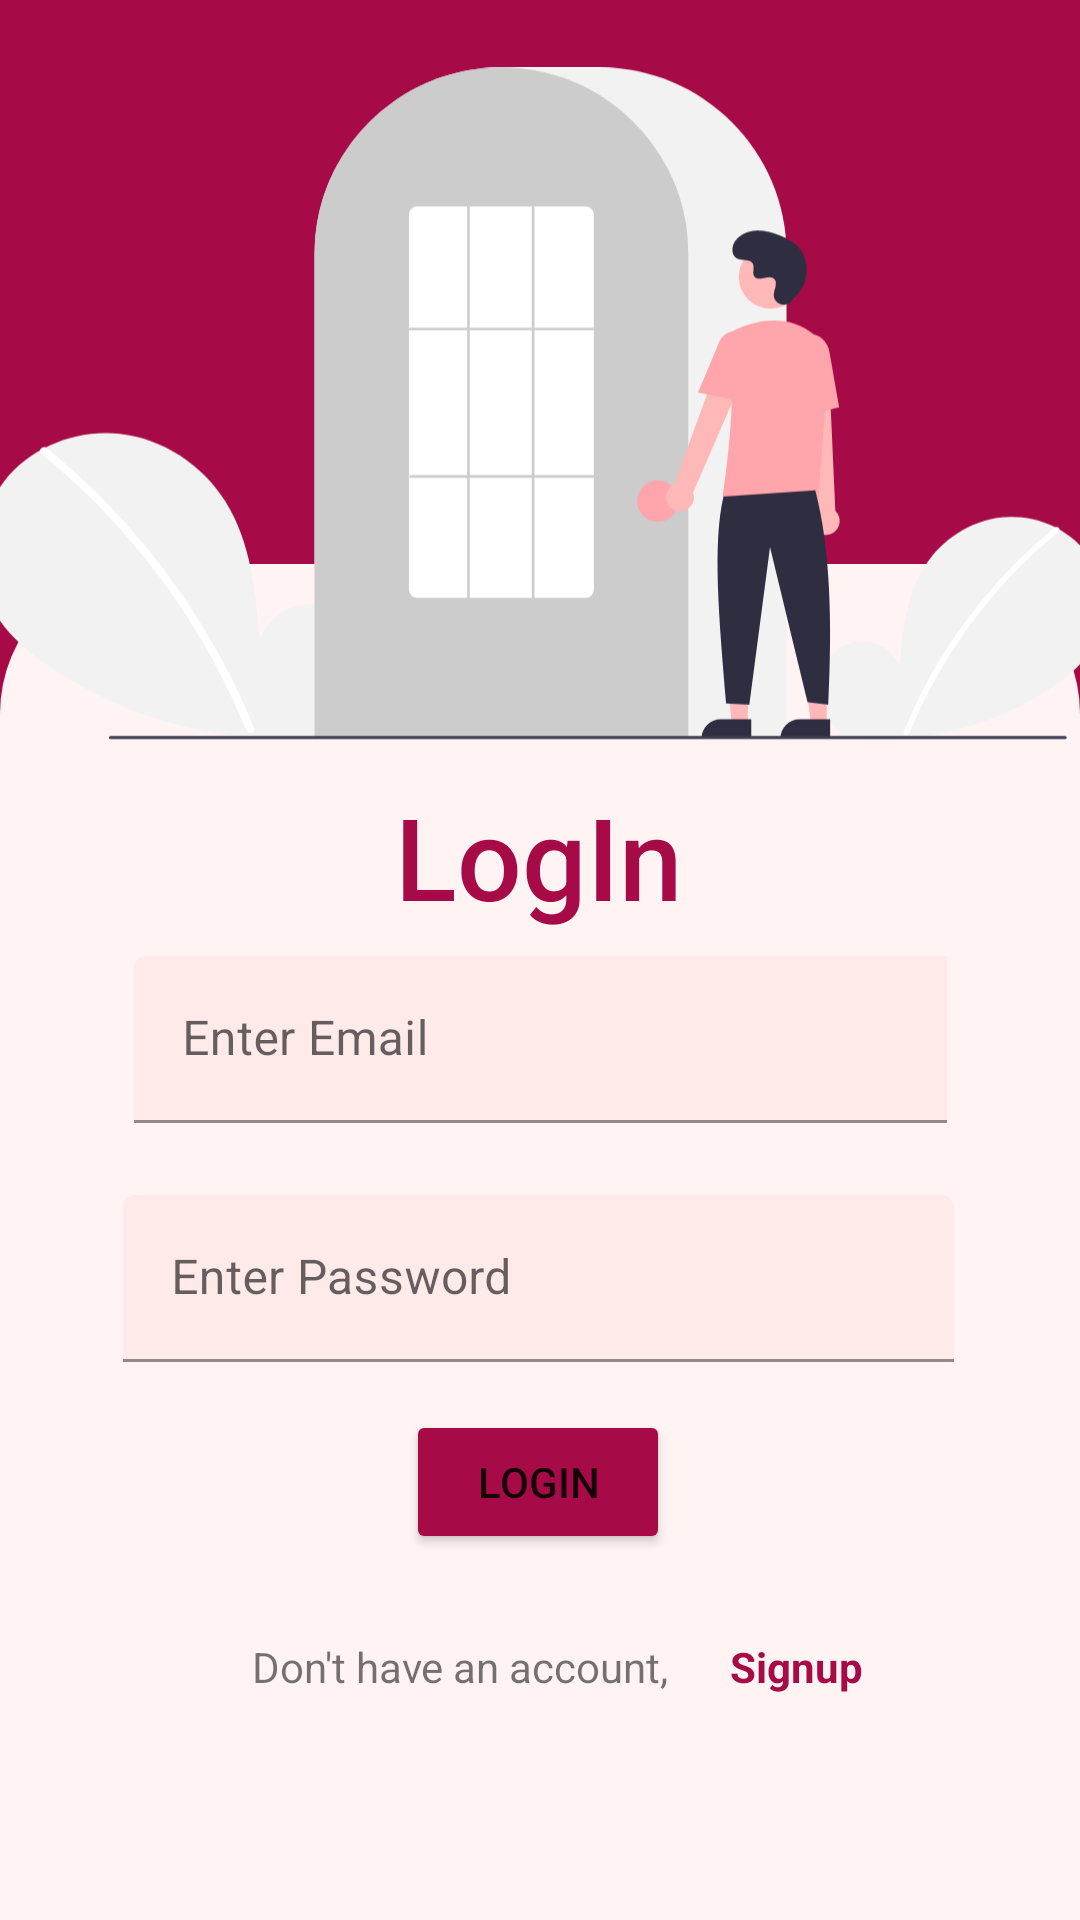

Write the Android layout XML for this screen, with the resource values it uses.
<!-- AndroidManifest.xml: application theme Theme.ArtCave10 -->
<!-- res/layout/activity_login.xml -->
<?xml version="1.0" encoding="utf-8"?>
<androidx.constraintlayout.widget.ConstraintLayout xmlns:android="http://schemas.android.com/apk/res/android"
    xmlns:app="http://schemas.android.com/apk/res-auto"
    xmlns:tools="http://schemas.android.com/tools"
    android:layout_width="match_parent"
    android:layout_height="match_parent"
    android:background="#A70B47">

    <androidx.constraintlayout.widget.ConstraintLayout
        android:id="@+id/constraintLayout"
        android:layout_width="0dp"
        android:layout_height="656dp"
        android:layout_marginTop="188dp"
        android:background="@drawable/round_button"
        app:layout_constraintEnd_toEndOf="parent"
        app:layout_constraintHorizontal_bias="0.0"
        app:layout_constraintStart_toStartOf="parent"
        app:layout_constraintTop_toTopOf="parent">

        <TextView
            android:id="@+id/textView3"
            android:layout_width="wrap_content"
            android:layout_height="0dp"
            android:layout_marginTop="72dp"
            android:fontFamily="sans-serif-medium"
            android:text="LogIn"
            android:textColor="#A70B47"
            android:textSize="38sp"
            app:layout_constraintEnd_toEndOf="parent"
            app:layout_constraintHorizontal_bias="0.498"
            app:layout_constraintStart_toStartOf="parent"
            app:layout_constraintTop_toTopOf="parent" />

        <com.google.android.material.textfield.TextInputLayout
            android:id="@+id/textInputLayout"
            android:layout_width="271dp"
            android:layout_height="0dp"
            android:layout_marginTop="8dp"
            app:boxBackgroundColor="#FFEAEA"
            app:boxBackgroundMode="filled"
            app:layout_constraintEnd_toEndOf="parent"
            app:layout_constraintStart_toStartOf="parent"
            app:layout_constraintTop_toBottomOf="@+id/textView3">

            <com.google.android.material.textfield.TextInputEditText
                android:id="@+id/email"
                android:layout_width="275dp"

                android:layout_height="match_parent"
                android:hint="Enter Email" />
        </com.google.android.material.textfield.TextInputLayout>

        <com.google.android.material.textfield.TextInputLayout
            android:id="@+id/textInputLayout2"
            android:layout_width="277dp"
            android:layout_height="wrap_content"
            android:layout_marginTop="24dp"
            app:boxBackgroundColor="#FFEAEA"
            app:boxBackgroundMode="filled"
            app:layout_constraintEnd_toEndOf="parent"
            app:layout_constraintHorizontal_bias="0.492"
            app:layout_constraintStart_toStartOf="parent"
            app:layout_constraintTop_toBottomOf="@+id/textInputLayout">

            <com.google.android.material.textfield.TextInputEditText
                android:id="@+id/password"
                android:layout_width="match_parent"
                android:layout_height="match_parent"
                android:hint="Enter Password" />
        </com.google.android.material.textfield.TextInputLayout>

        <Button
            android:id="@+id/btn_signup"
            android:layout_width="wrap_content"
            android:layout_height="0dp"
            android:layout_marginTop="16dp"
            android:backgroundTint="#A70B47"
            android:capitalize="sentences"
            android:text="Login"
            app:cornerRadius="20sp"
            app:layout_constraintEnd_toEndOf="parent"
            app:layout_constraintHorizontal_bias="0.498"
            app:layout_constraintStart_toStartOf="parent"
            app:layout_constraintTop_toBottomOf="@+id/textInputLayout2" />

        <androidx.constraintlayout.widget.ConstraintLayout
            android:layout_width="0dp"
            android:layout_height="85dp"
            android:layout_marginTop="12dp"
            app:layout_constraintEnd_toEndOf="parent"
            app:layout_constraintHorizontal_bias="0.0"
            app:layout_constraintStart_toStartOf="parent"
            app:layout_constraintTop_toBottomOf="@+id/btn_signup">

            <TextView
                android:id="@+id/textView4"
                android:layout_width="wrap_content"
                android:layout_height="wrap_content"
                android:layout_marginStart="84dp"
                android:layout_marginTop="16dp"
                android:text="Don't have an account, "
                app:layout_constraintStart_toStartOf="parent"
                app:layout_constraintTop_toTopOf="parent" />

            <TextView
                android:id="@+id/textView5"
                android:layout_width="wrap_content"
                android:layout_height="wrap_content"
                android:layout_marginStart="17dp"
                android:layout_marginTop="16dp"
                android:layout_marginEnd="116dp"
                android:text="Signup"
                android:textColor="#A70B47"
                android:textStyle="bold"
                app:layout_constraintEnd_toEndOf="parent"
                app:layout_constraintHorizontal_bias="0.0"
                app:layout_constraintStart_toEndOf="@+id/textView4"
                app:layout_constraintTop_toTopOf="parent" />
        </androidx.constraintlayout.widget.ConstraintLayout>

    </androidx.constraintlayout.widget.ConstraintLayout>

    <ImageView
        android:id="@+id/imageView3"
        android:layout_width="375dp"
        android:layout_height="237dp"
        android:layout_marginTop="16dp"
        app:layout_constraintEnd_toEndOf="parent"
        app:layout_constraintHorizontal_bias="0.496"
        app:layout_constraintStart_toStartOf="parent"
        app:layout_constraintTop_toTopOf="parent"
        app:srcCompat="@drawable/undraw_login_re_4vu2" />

</androidx.constraintlayout.widget.ConstraintLayout>
<!-- resources referenced by this layout -->
<resources>
  <!-- drawable round_button (drawable) -->
  <?xml version="1.0" encoding="utf-8"?>
  <shape xmlns:android="http://schemas.android.com/apk/res/android">
      <solid android:color="@color/round_button_color" />
      <corners android:radius="50dp" />
  </shape>
  <!-- drawable undraw_login_re_4vu2: vector/xml drawable (drawable, 5564 chars, omitted) -->
  <style name="Theme.ArtCave10" parent="Theme.MaterialComponents.DayNight.DarkActionBar">
          
          <item name="colorPrimary">@color/purple_500</item>
          <item name="colorPrimaryVariant">@color/purple_700</item>
          <item name="colorOnPrimary">@color/white</item>
          
          <item name="colorSecondary">@color/teal_200</item>
          <item name="colorSecondaryVariant">@color/teal_700</item>
          <item name="colorOnSecondary">@color/black</item>
          
          <item name="android:statusBarColor">?attr/colorPrimaryVariant</item>
          
      </style>
  <color name="round_button_color">#FFF3F3</color>
  <color name="purple_500">#FF6200EE</color>
  <color name="purple_700">#FF3700B3</color>
  <color name="white">#FFFFFFFF</color>
  <color name="teal_200">#FF03DAC5</color>
  <color name="teal_700">#FF018786</color>
  <color name="black">#FF000000</color>
</resources>
